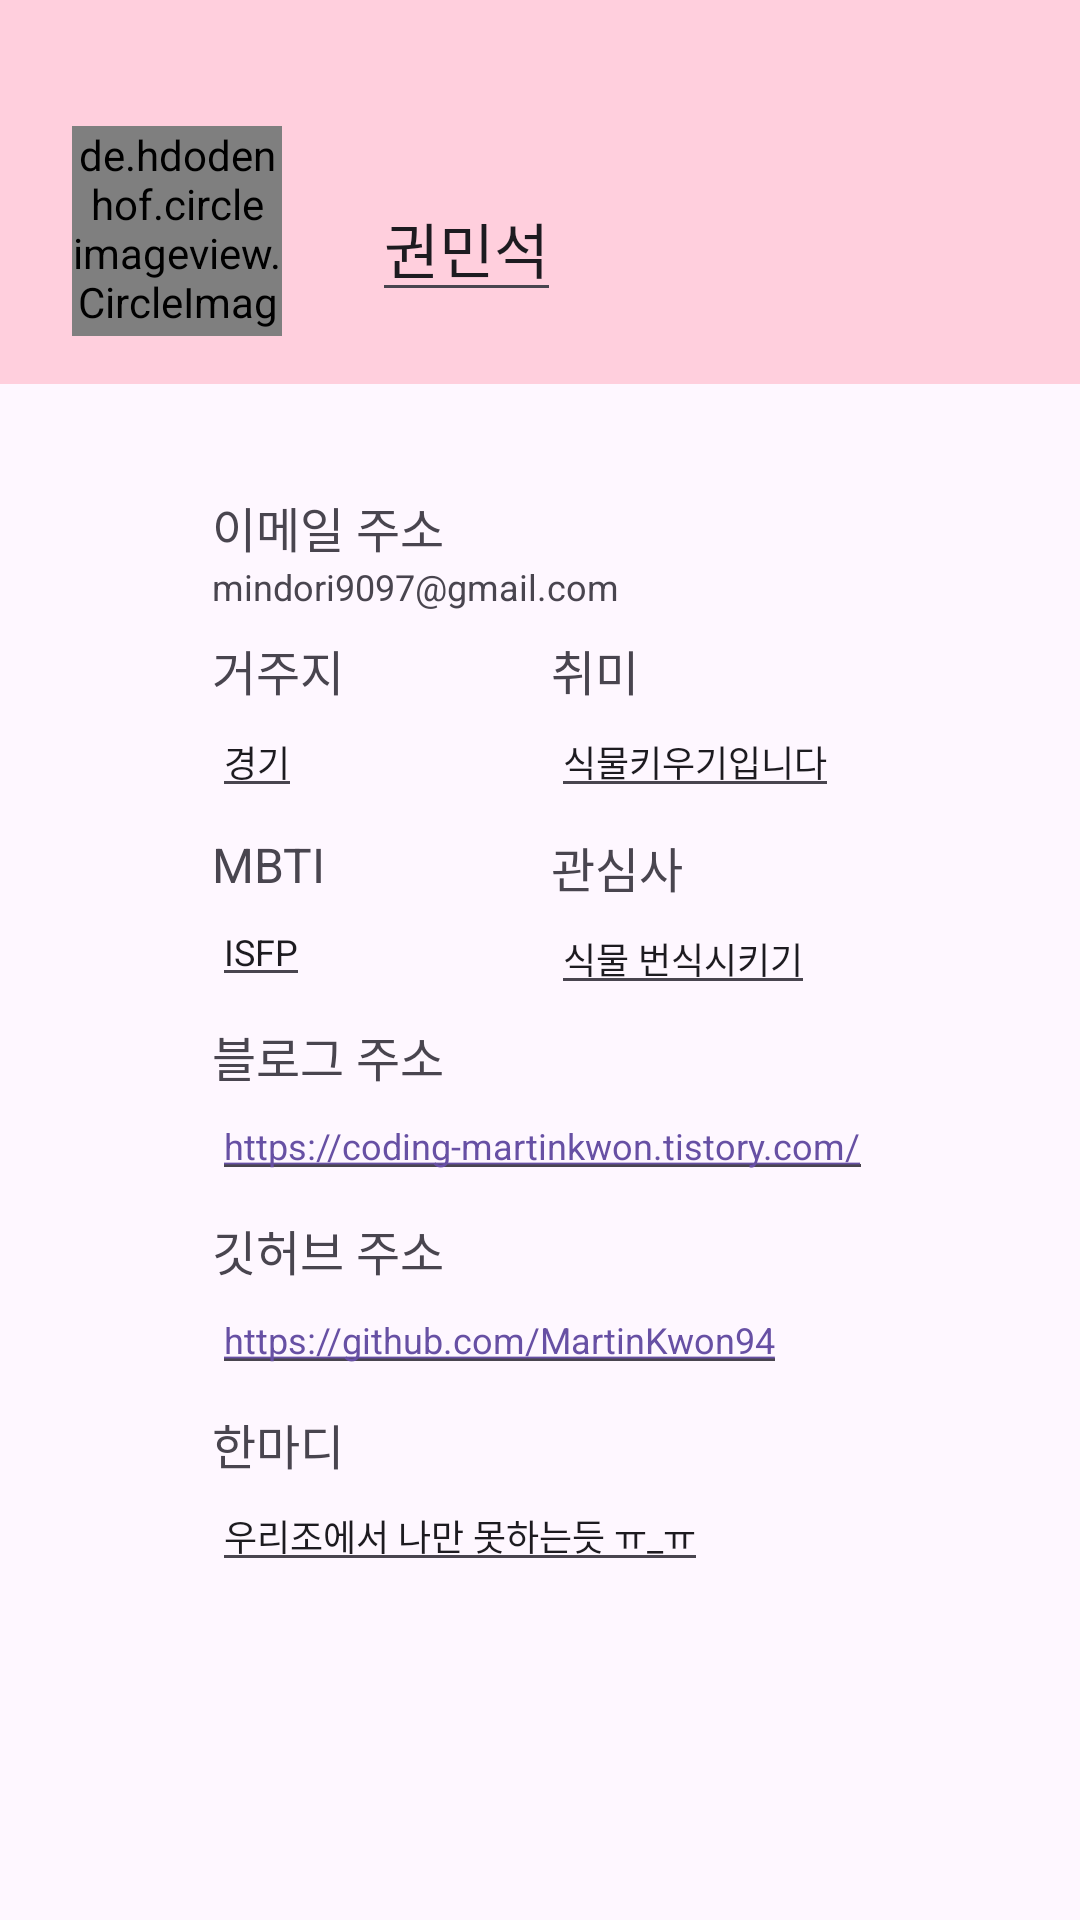

Android layout source for this screen:
<!-- AndroidManifest.xml: application theme Theme.Sixtagram -->
<!-- res/layout/activity_member_modify.xml -->
<?xml version="1.0" encoding="utf-8"?>
<ScrollView xmlns:android="http://schemas.android.com/apk/res/android"
    xmlns:app="http://schemas.android.com/apk/res-auto"
    xmlns:tools="http://schemas.android.com/tools"
    android:layout_width="match_parent"
    android:layout_height="match_parent"
    tools:context=".member.MemberModifyActivity">

    <androidx.constraintlayout.widget.ConstraintLayout
        android:layout_width="match_parent"
        android:layout_height="match_parent"
        tools:context=".member.MemberModifyActivity">

        <LinearLayout
            android:id="@+id/linearLayout3"
            android:layout_width="match_parent"
            android:layout_height="42dp"
            android:orientation="horizontal"
            android:background="#FFCFDD"
            app:layout_constraintTop_toTopOf="parent">

            <androidx.appcompat.widget.AppCompatImageView
                android:id="@+id/btn_mem_back2"
                android:layout_width="40dp"
                android:layout_height="40dp"
                android:layout_gravity="center"
                android:layout_marginVertical="8dp"
                android:layout_marginStart="16dp"
                android:padding="8dp"
                android:src="@drawable/ic_back"
                android:textStyle="bold" />

            <Space
                android:layout_width="0dp"
                android:layout_height="wrap_content"
                android:layout_weight="1" />

            <androidx.appcompat.widget.AppCompatImageView
                android:id="@+id/save_button"
                android:layout_width="75dp"
                android:layout_height="40dp"
                android:layout_marginTop="6dp"
                android:layout_marginEnd="0dp"
                android:paddingHorizontal="8dp"
                android:clickable="true"
                android:padding="8dp"
                android:src="@drawable/ic_save"
                android:textStyle="bold" />
        </LinearLayout>

        <LinearLayout
            android:id="@+id/frameLayout"
            android:layout_width="match_parent"
            android:layout_height="86dp"
            android:background="#FFCFDD"
            android:paddingBottom="8dp"
            app:layout_constraintTop_toBottomOf="@+id/linearLayout3"
            tools:layout_editor_absoluteX="0dp">


            <de.hdodenhof.circleimageview.CircleImageView
                android:id="@+id/imageView2"
                android:layout_width="70dp"
                android:layout_height="70dp"
                android:layout_marginStart="24dp"
                android:src="@drawable/member_profile_msk" />

            <EditText
                android:id="@+id/textView9"
                style="@style/FontSizeLarge"
                android:layout_width="wrap_content"
                android:layout_height="wrap_content"
                android:layout_gravity="left|center_vertical"
                android:layout_marginStart="30dp"
                android:gravity="right|center_vertical"
                android:text="권민석"
/>

        </LinearLayout>


        <androidx.constraintlayout.widget.ConstraintLayout
            style="@style/FontSizeSmall"
            android:layout_width="match_parent"
            android:layout_height="match_parent"
            android:gravity="center"
            android:orientation="vertical"
            android:padding="12dp"
            app:layout_constraintTop_toBottomOf="@+id/frameLayout">

            <TextView
                android:id="@+id/tv_mod_email"
                style="@style/FontSizeMedium"
                android:layout_width="wrap_content"
                android:layout_height="wrap_content"
                android:layout_marginTop="24dp"
                android:text="@string/member_email_address"

                android:textSize="16sp"
                app:layout_constraintStart_toStartOf="@+id/et_email"
                app:layout_constraintTop_toTopOf="parent" />

            <TextView
                android:id="@+id/et_email"
                style="@style/FontSizeSmall"
                android:layout_width="219dp"
                android:layout_height="wrap_content"
                android:ems="10"
                android:inputType="textEmailAddress"
                android:text="mindori9097@gmail.com"
                app:layout_constraintEnd_toEndOf="parent"
                app:layout_constraintStart_toStartOf="parent"
                app:layout_constraintTop_toBottomOf="@+id/tv_mod_email" />

            <TextView
                android:id="@+id/tv_mod_regidence"
                style="@style/FontSizeMedium"
                android:layout_width="wrap_content"
                android:layout_height="wrap_content"
                android:layout_marginTop="8dp"
                android:text="@string/member_regidence"
                app:layout_constraintStart_toStartOf="@+id/et_email"
                app:layout_constraintTop_toBottomOf="@+id/et_email" />

            <EditText
                android:id="@+id/tv_regidence"
                style="@style/FontSizeSmall"
                android:layout_width="wrap_content"
                android:layout_height="wrap_content"
                android:text="경기"
                app:layout_constraintStart_toStartOf="@+id/tv_mod_regidence"
                app:layout_constraintTop_toBottomOf="@+id/tv_mod_regidence" />

            <TextView
                android:id="@+id/tv_mod_mbti"
                style="@style/FontSizeMedium"
                android:layout_width="wrap_content"
                android:layout_height="wrap_content"
                android:layout_marginTop="8dp"
                android:layout_marginBottom="8dp"
                android:text="@string/member_mbti"
                app:layout_constraintBottom_toTopOf="@+id/tv_mbti"
                app:layout_constraintStart_toStartOf="@+id/tv_regidence"
                app:layout_constraintTop_toBottomOf="@+id/tv_regidence" />

            <EditText
                android:id="@+id/tv_mbti"
                style="@style/FontSizeSmall"
                android:layout_width="wrap_content"
                android:layout_height="wrap_content"
                android:text="ISFP"
                app:layout_constraintStart_toStartOf="@+id/tv_mod_mbti"
                app:layout_constraintTop_toBottomOf="@+id/tv_mod_mbti" />

            <TextView
                android:id="@+id/tv_mod_hobby"
                style="@style/FontSizeMedium"
                android:layout_width="wrap_content"
                android:layout_height="wrap_content"
                android:layout_marginTop="8dp"
                android:layout_marginEnd="135dp"
                android:text="@string/member_hobby"
                app:layout_constraintEnd_toEndOf="parent"
                app:layout_constraintTop_toBottomOf="@+id/et_email" />

            <EditText
                android:id="@+id/tv_hobby"
                style="@style/FontSizeSmall"
                android:layout_width="wrap_content"
                android:layout_height="wrap_content"
                android:text="식물키우기입니다"
                app:layout_constraintStart_toStartOf="@+id/tv_mod_hobby"
                app:layout_constraintTop_toBottomOf="@+id/tv_mod_hobby" />

            <TextView
                android:id="@+id/tv_mod_interest"
                style="@style/FontSizeMedium"
                android:layout_width="wrap_content"
                android:layout_height="wrap_content"
                android:layout_marginTop="8dp"
                android:text="@string/member_interest"
                app:layout_constraintStart_toStartOf="@+id/tv_hobby"
                app:layout_constraintTop_toBottomOf="@+id/tv_hobby" />

            <EditText
                android:id="@+id/tv_interest"
                style="@style/FontSizeSmall"
                android:layout_width="wrap_content"
                android:layout_height="wrap_content"
                android:text="식물 번식시키기"
                app:layout_constraintStart_toStartOf="@+id/tv_mod_interest"
                app:layout_constraintTop_toBottomOf="@+id/tv_mod_interest" />

            <TextView
                android:id="@+id/tv_mod_blog"
                style="@style/FontSizeMedium"
                android:layout_width="wrap_content"
                android:layout_height="wrap_content"
                android:layout_marginTop="8dp"
                android:text="@string/member_blog_address"
                app:layout_constraintStart_toStartOf="@+id/tv_mbti"
                app:layout_constraintTop_toBottomOf="@+id/tv_mbti" />

            <EditText
                android:id="@+id/tv_blog"
                style="@style/FontSizeSmall"
                android:layout_width="wrap_content"
                android:layout_height="wrap_content"
                android:autoLink="web"
                android:text="https://coding-martinkwon.tistory.com/"
                app:layout_constraintStart_toStartOf="@+id/tv_mod_blog"
                app:layout_constraintTop_toBottomOf="@+id/tv_mod_blog" />

            <TextView
                android:id="@+id/tv_mod_github"
                style="@style/FontSizeMedium"
                android:layout_width="wrap_content"
                android:layout_height="wrap_content"
                android:layout_marginTop="8dp"
                android:text="@string/member_github_address"
                app:layout_constraintStart_toStartOf="@+id/tv_blog"
                app:layout_constraintTop_toBottomOf="@+id/tv_blog" />

            <EditText
                android:id="@+id/tv_github"
                style="@style/FontSizeSmall"
                android:layout_width="wrap_content"
                android:layout_height="wrap_content"
                android:autoLink="web"
                android:text="https://github.com/MartinKwon94"
                app:layout_constraintStart_toStartOf="@+id/tv_mod_github"
                app:layout_constraintTop_toBottomOf="@+id/tv_mod_github" />

            <TextView
                android:id="@+id/tv_mod_comment"
                style="@style/FontSizeMedium"
                android:layout_width="wrap_content"
                android:layout_height="wrap_content"
                android:layout_marginTop="8dp"
                android:text="@string/member_comment"
                app:layout_constraintStart_toStartOf="@+id/tv_github"
                app:layout_constraintTop_toBottomOf="@+id/tv_github" />

            <EditText
                android:id="@+id/tv_comment"
                style="@style/FontSizeSmall"
                android:layout_width="wrap_content"
                android:layout_height="wrap_content"
                android:text="우리조에서 나만 못하는듯 ㅠ_ㅠ"
                app:layout_constraintStart_toStartOf="@+id/tv_mod_comment"
                app:layout_constraintTop_toBottomOf="@+id/tv_mod_comment" />

        </androidx.constraintlayout.widget.ConstraintLayout>


    </androidx.constraintlayout.widget.ConstraintLayout>

</ScrollView>
<!-- resources referenced by this layout -->
<resources>
  <!-- drawable member_profile_msk: jpg bitmap (drawable, 36392 bytes) -->
  <string name="member_blog_address">블로그 주소</string>
  <string name="member_comment">한마디</string>
  <string name="member_email_address">이메일 주소</string>
  <string name="member_github_address">깃허브 주소</string>
  <string name="member_hobby">취미</string>
  <string name="member_interest">관심사</string>
  <string name="member_mbti">MBTI</string>
  <string name="member_regidence">거주지</string>
  <style name="FontSizeLarge">
          <item name="android:textSize">20sp</item>
      </style>
  <style name="FontSizeMedium">
          <item name="android:textSize">16sp</item>
      </style>
  <style name="FontSizeSmall">
          <item name="android:textSize">12sp</item>
      </style>
  <style name="Theme.Sixtagram" parent="Base.Theme.Sixtagram" />
  <style name="Base.Theme.Sixtagram" parent="Theme.Material3.DayNight.NoActionBar">
          
          
          
          <item name="android:navigationBarColor">@color/white</item>
          <item name="android:windowLightNavigationBar" tools:targetApi="o_mr1">true</item>
          
          <item name="android:statusBarColor">@color/white</item>
          <item name="android:windowLightStatusBar">true</item>
  
          <item name="background">@color/white</item>
      </style>
  <color name="white">#FFFFFFFF</color>
</resources>
